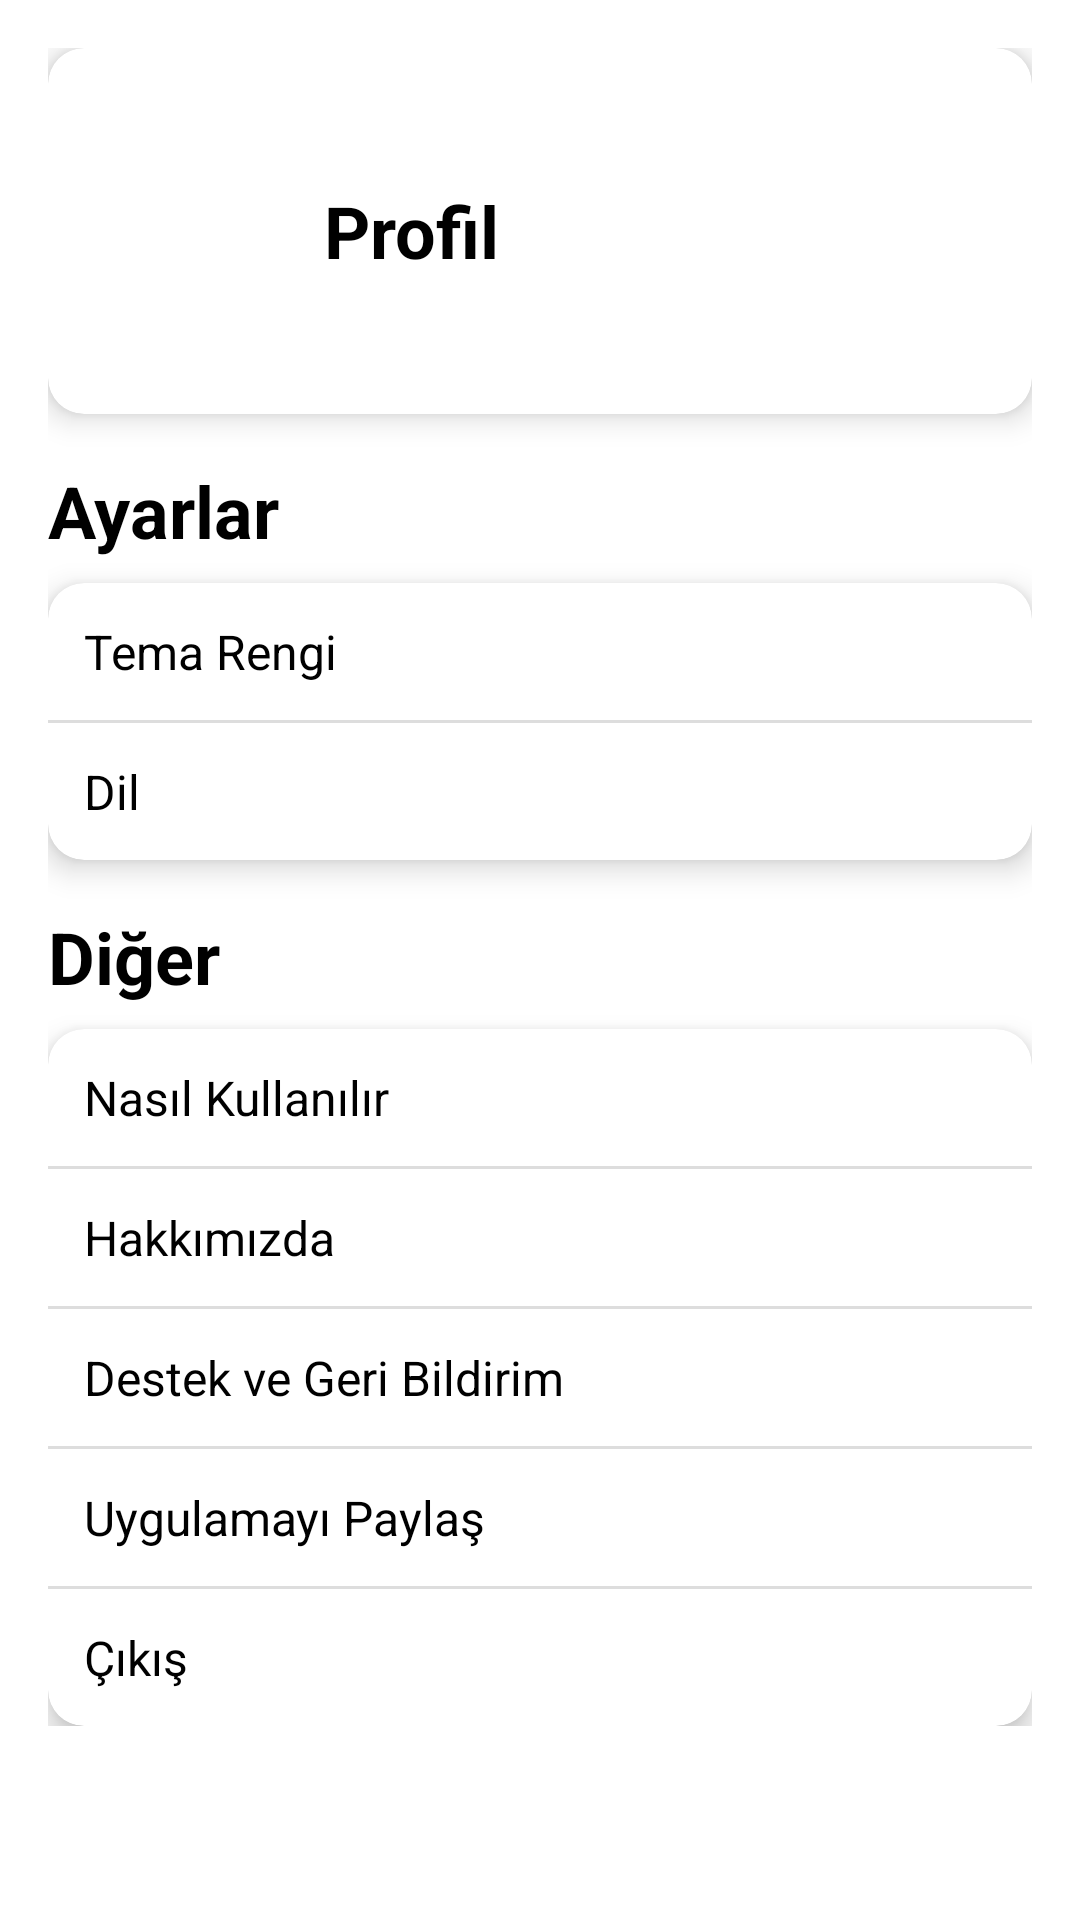

Android layout source for this screen:
<!-- AndroidManifest.xml: application theme Theme.FitNest -->
<!-- res/layout/activity_profil.xml -->
<ScrollView xmlns:android="http://schemas.android.com/apk/res/android"
    xmlns:app="http://schemas.android.com/apk/res-auto"
    android:layout_width="match_parent"
    android:layout_height="match_parent"
    android:padding="16dp">

    <LinearLayout
        android:layout_width="match_parent"
        android:layout_height="wrap_content"
        android:orientation="vertical"
        android:gravity="center_horizontal">

        
        <androidx.cardview.widget.CardView
            android:layout_width="match_parent"
            android:layout_height="wrap_content"
            android:layout_marginBottom="16dp"
            app:cardCornerRadius="12dp"
            app:cardElevation="6dp"
            android:padding="16dp">

            <LinearLayout
                android:layout_width="match_parent"
                android:layout_height="122dp"
                android:gravity="center_vertical"
                android:orientation="horizontal">

                <ImageView
                    android:id="@+id/imgProfile"
                    android:layout_width="76dp"
                    android:layout_height="77dp"
                    android:background="@drawable/circle_background"
                    android:contentDescription="Profil Resmi"
                    android:scaleType="centerCrop"
                    android:src="@drawable/profil" />

                <TextView
                    android:id="@+id/tvUserName"
                    android:layout_width="wrap_content"
                    android:layout_height="wrap_content"
                    android:layout_marginStart="16dp"
                    android:text="Profil"
                    android:textColor="@color/black"
                    android:textSize="24sp"
                    android:textStyle="bold" />
            </LinearLayout>
        </androidx.cardview.widget.CardView>

        <TextView
            android:layout_width="match_parent"
            android:layout_height="wrap_content"
            android:paddingBottom="8dp"
            android:text="Ayarlar"
            android:textColor="@color/black"
            android:textSize="24sp"
            android:textStyle="bold" />
        
        <androidx.cardview.widget.CardView
            android:layout_width="match_parent"
            android:layout_height="wrap_content"
            android:layout_marginBottom="16dp"
            app:cardCornerRadius="12dp"
            app:cardElevation="6dp"
            android:padding="12dp">

            <LinearLayout
                android:layout_width="match_parent"
                android:layout_height="wrap_content"
                android:orientation="vertical">

                <TextView
                    android:layout_width="match_parent"
                    android:layout_height="wrap_content"
                    android:padding="12dp"
                    android:text="Tema Rengi"
                    android:textColor="@color/black"
                    android:textSize="16sp" />

                <View
                    android:layout_width="match_parent"
                    android:layout_height="1dp"
                    android:background="#DDDDDD" />

                <TextView
                    android:layout_width="match_parent"
                    android:layout_height="wrap_content"
                    android:padding="12dp"
                    android:text="Dil"
                    android:textColor="@color/black"
                    android:textSize="16sp" />


            </LinearLayout>
        </androidx.cardview.widget.CardView>

        
        <TextView
            android:layout_width="match_parent"
            android:layout_height="wrap_content"
            android:paddingBottom="8dp"
            android:text="Diğer"
            android:textColor="@color/black"
            android:textSize="24sp"
            android:textStyle="bold" />

        
        <androidx.cardview.widget.CardView
            android:layout_width="match_parent"
            android:layout_height="wrap_content"
            app:cardCornerRadius="12dp"
            app:cardElevation="6dp"
            android:padding="12dp">

            <LinearLayout
                android:layout_width="match_parent"
                android:layout_height="wrap_content"
                android:orientation="vertical">

                <TextView
                    android:id="@+id/tvHowToUse"
                    android:layout_width="match_parent"
                    android:layout_height="wrap_content"
                    android:padding="12dp"
                    android:text="Nasıl Kullanılır"
                    android:textColor="@color/black"
                    android:textSize="16sp" />

                <View
                    android:layout_width="match_parent"
                    android:layout_height="1dp"
                    android:background="#DDDDDD" />

                <TextView
                    android:id="@+id/tvAboutUs"
                    android:layout_width="match_parent"
                    android:layout_height="wrap_content"
                    android:padding="12dp"
                    android:text="Hakkımızda"
                    android:textColor="@color/black"
                    android:textSize="16sp" />
                <View
                    android:layout_width="match_parent"
                    android:layout_height="1dp"
                    android:background="#DDDDDD" />

                <TextView
                    android:id="@+id/tvFeedBack"
                    android:layout_width="match_parent"
                    android:layout_height="wrap_content"
                    android:padding="12dp"
                    android:text="Destek ve Geri Bildirim"
                    android:textColor="@color/black"
                    android:textSize="16sp" />

                <View
                    android:layout_width="match_parent"
                    android:layout_height="1dp"
                    android:background="#DDDDDD" />

                <TextView
                    android:id="@+id/shareapp"
                    android:layout_width="match_parent"
                    android:layout_height="wrap_content"
                    android:padding="12dp"
                    android:text="Uygulamayı Paylaş"
                    android:textColor="@color/black"
                    android:textSize="16sp" />
                <View
                    android:layout_width="match_parent"
                    android:layout_height="1dp"
                    android:background="#DDDDDD" />

                <TextView
                    android:id="@+id/cikis"
                    android:layout_width="match_parent"
                    android:layout_height="wrap_content"
                    android:padding="12dp"
                    android:text="Çıkış"
                    android:textColor="@color/black"
                    android:textSize="16sp" />
            </LinearLayout>
        </androidx.cardview.widget.CardView>

    </LinearLayout>

</ScrollView>
<!-- resources referenced by this layout -->
<resources>
  <color name="black">#FF000000</color>
  <!-- drawable circle_background (drawable) -->
  <?xml version="1.0" encoding="utf-8"?>
  <selector xmlns:android="http://schemas.android.com/apk/res/android">
      <shape xmlns:android="http://schemas.android.com/apk/res/android"
          android:shape="oval">
          <solid android:color="#CCCCCC" /> 
      </shape>
  
  </selector>
  <style name="Theme.FitNest" parent="Theme.MaterialComponents.DayNight.NoActionBar">
          
  
  
          <item name="colorOnPrimary">@color/black</item>
  
          
  
  
          <item name="colorOnSecondary">@color/black</item>
  
          
  
          <item name="android:statusBarColor" tools:targetApi="l">@color/black</item>
          
      </style>
</resources>
